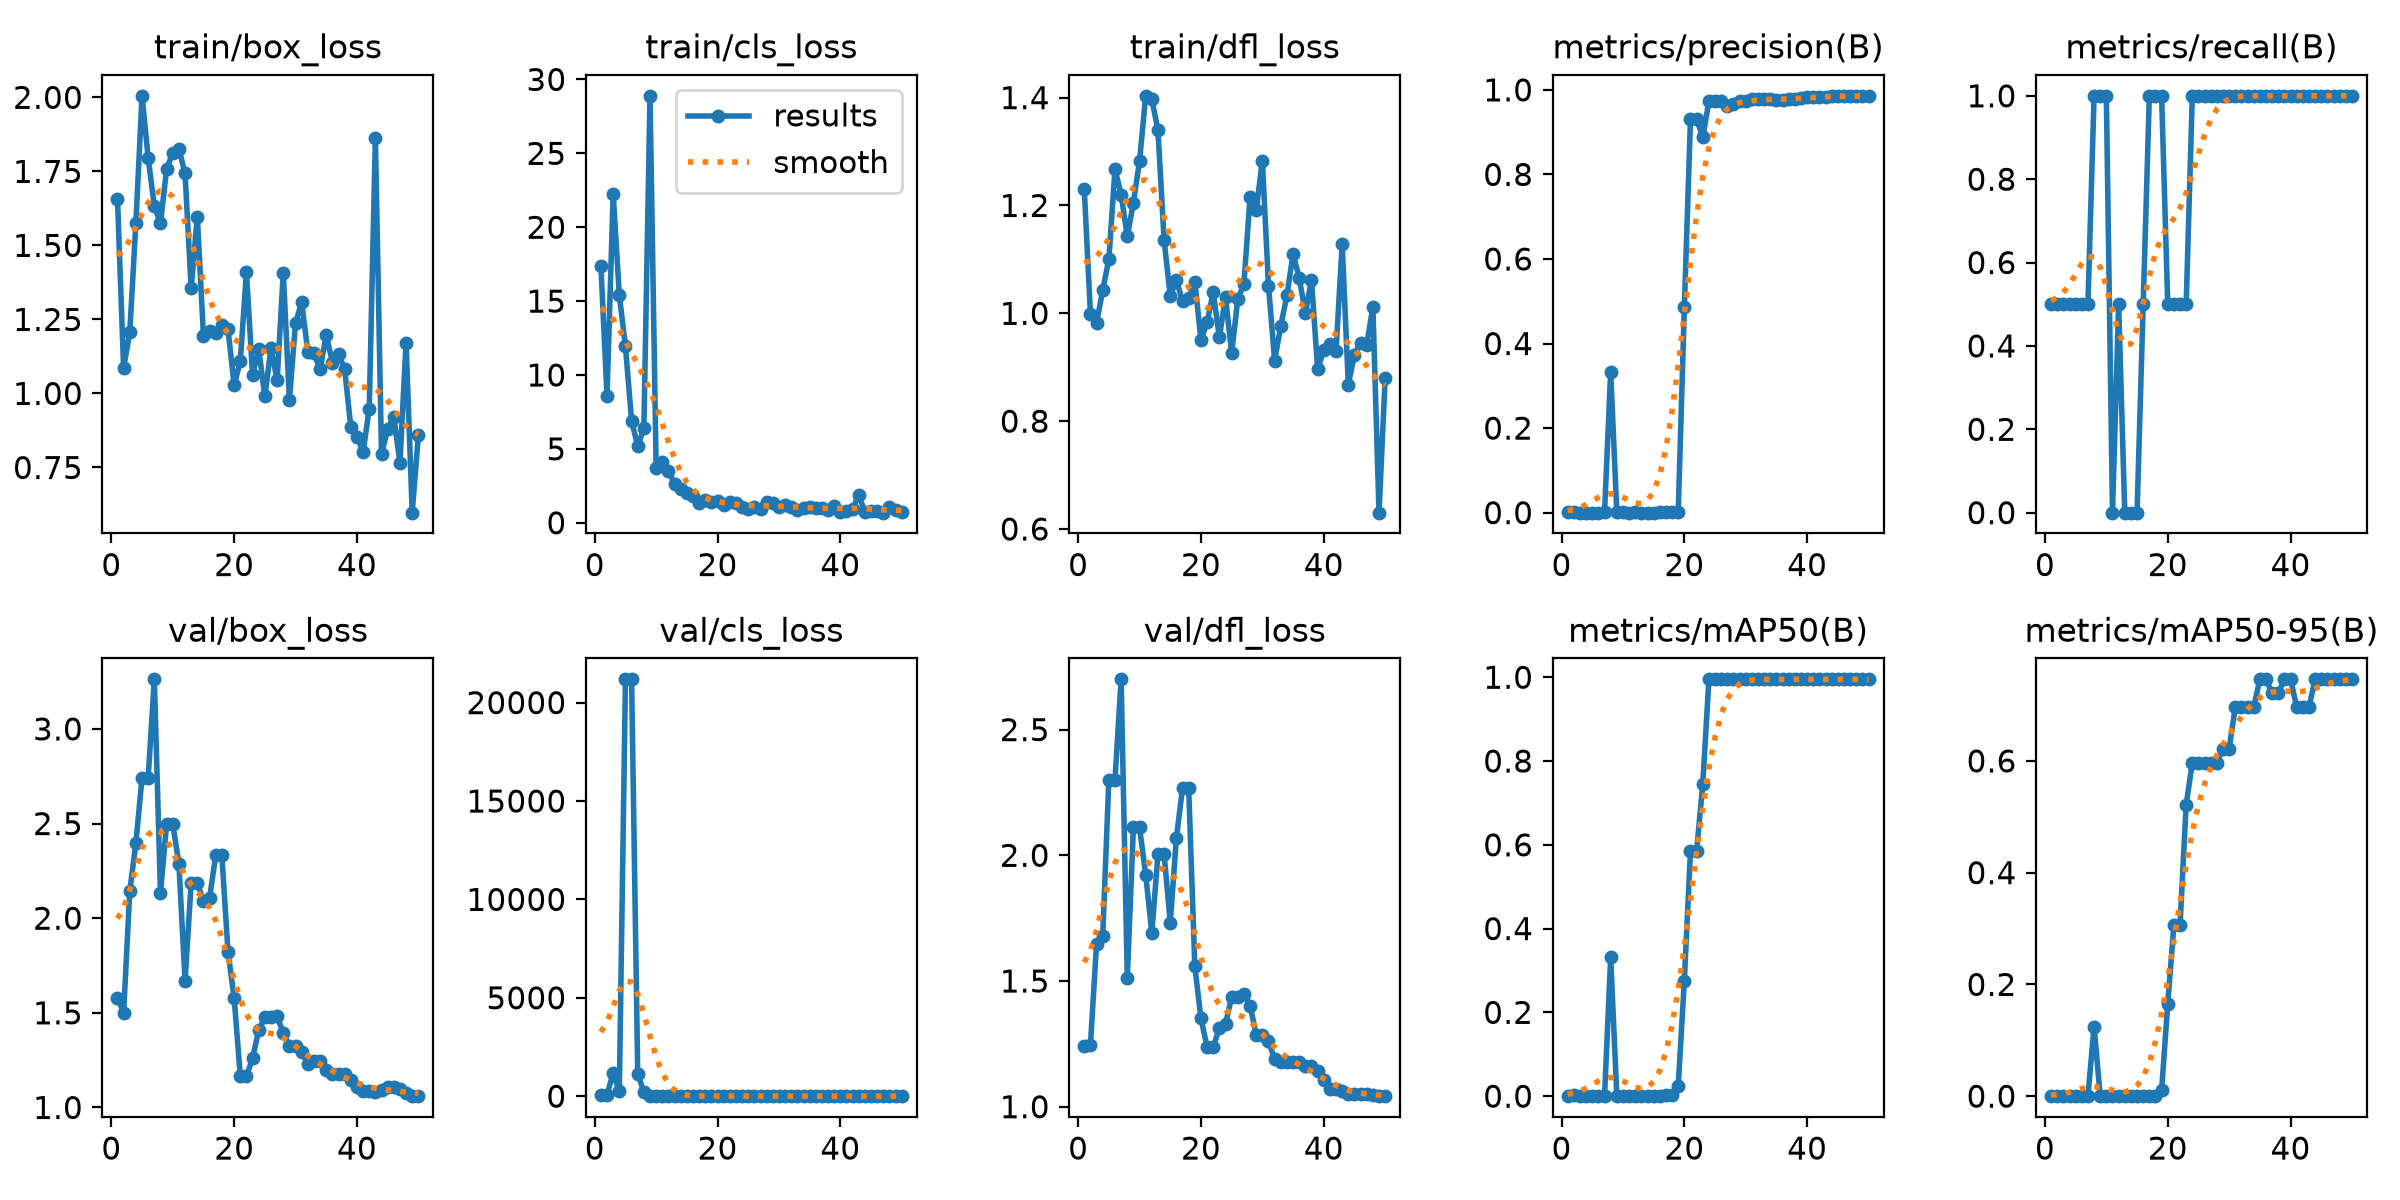

The file beside this chart, header and first rows:
epoch, time, train/box_loss, train/cls_loss, train/dfl_loss, metrics/precision(B), metrics/recall(B), metrics/mAP50(B), metrics/mAP50-95(B), val/box_loss, val/cls_loss, val/dfl_loss, lr/pg0, lr/pg1, lr/pg2
1, 7.684, 1.656, 17.4, 1.23, 0.00095, 0.5, 0.00065, 0.00052, 1.581, 55.61, 1.242, 0.0004444, 0.0004444, 0.0004444
2, 14.92, 1.086, 8.585, 0.9986, 0.00147, 0.5, 0.00182, 0.00109, 1.5, 73.61, 1.246, 0.001089, 0.001089, 0.001089
3, 21.87, 1.208, 22.28, 0.982, 0.00033, 0.5, 0.00034, 0.00014, 2.143, 1183, 1.649, 0.001707, 0.001707, 0.001707
4, 28.67, 1.576, 15.4, 1.043, 0.00033, 0.5, 0.00018, 0.00011, 2.399, 247.7, 1.678, 0.001881, 0.001881, 0.001881
5, 35.3, 2.005, 11.93, 1.1, 0.00033, 0.5, 0.00036, 0.00014, 2.742, 21184, 2.3, 0.001842, 0.001842, 0.001842
6, 42.11, 1.794, 6.891, 1.267, 0.00033, 0.5, 0.00036, 0.00014, 2.742, 21184, 2.3, 0.001802, 0.001802, 0.001802
7, 48.92, 1.632, 5.181, 1.22, 0.0007, 0.5, 0.00054, 0.00016, 3.262, 1147, 2.7, 0.001762, 0.001762, 0.001762
8, 55.67, 1.575, 6.403, 1.143, 0.3333, 1, 0.3317, 0.1245, 2.133, 212.1, 1.514, 0.001723, 0.001723, 0.001723
9, 62.32, 1.757, 28.89, 1.205, 0.00084, 1, 0.00156, 0.00032, 2.498, 16.15, 2.111, 0.001683, 0.001683, 0.001683
10, 69.09, 1.814, 3.702, 1.283, 0.00084, 1, 0.00156, 0.00032, 2.498, 16.15, 2.111, 0.001644, 0.001644, 0.001644
11, 75.98, 1.827, 4.116, 1.403, 0, 0, 0, 0, 2.288, 7.543, 1.922, 0.001604, 0.001604, 0.001604
12, 82.66, 1.743, 3.499, 1.397, 0.0005, 0.5, 0.00057, 0.00046, 1.669, 6.629, 1.692, 0.001564, 0.001564, 0.001564
13, 89.13, 1.356, 2.623, 1.339, 0, 0, 0, 0, 2.187, 6.606, 2.005, 0.001525, 0.001525, 0.001525
14, 95.79, 1.597, 2.29, 1.135, 0, 0, 0, 0, 2.187, 6.606, 2.005, 0.001485, 0.001485, 0.001485
15, 102.5, 1.196, 1.981, 1.032, 0, 0, 0, 0, 2.09, 6.081, 1.733, 0.001446, 0.001446, 0.001446
16, 109.6, 1.212, 1.802, 1.062, 0.00125, 0.5, 0.00079, 0.00032, 2.109, 4.877, 2.068, 0.001406, 0.001406, 0.001406
17, 116.7, 1.203, 1.325, 1.022, 0.00121, 1, 0.00169, 0.00068, 2.331, 4.789, 2.268, 0.001366, 0.001366, 0.001366
18, 124.5, 1.231, 1.566, 1.028, 0.00121, 1, 0.00169, 0.00068, 2.331, 4.789, 2.268, 0.001327, 0.001327, 0.001327
19, 132.3, 1.217, 1.413, 1.059, 0.00117, 1, 0.02456, 0.01066, 1.822, 4.079, 1.559, 0.001287, 0.001287, 0.001287
20, 139.4, 1.028, 1.478, 0.9505, 0.4859, 0.5, 0.2761, 0.1656, 1.578, 3.497, 1.351, 0.001248, 0.001248, 0.001248
21, 146.4, 1.109, 1.178, 0.9831, 0.9316, 0.5, 0.5859, 0.3063, 1.166, 5.968, 1.237, 0.001208, 0.001208, 0.001208
22, 153.4, 1.41, 1.433, 1.04, 0.9316, 0.5, 0.5859, 0.3063, 1.166, 5.968, 1.237, 0.001168, 0.001168, 0.001168
23, 160.8, 1.061, 1.371, 0.9554, 0.8874, 0.5, 0.745, 0.5215, 1.259, 6.266, 1.313, 0.001129, 0.001129, 0.001129
24, 168.1, 1.15, 1.062, 1.03, 0.9738, 1, 0.995, 0.597, 1.409, 3.411, 1.328, 0.001089, 0.001089, 0.001089
25, 175.4, 0.99, 0.9436, 0.926, 0.9734, 1, 0.995, 0.597, 1.475, 2.815, 1.437, 0.00105, 0.00105, 0.00105
26, 182.3, 1.154, 1.093, 1.026, 0.9734, 1, 0.995, 0.597, 1.475, 2.815, 1.437, 0.00101, 0.00101, 0.00101
27, 189.4, 1.044, 0.9542, 1.055, 0.9618, 1, 0.995, 0.597, 1.483, 2.459, 1.45, 0.0009704, 0.0009704, 0.0009704
28, 196, 1.407, 1.377, 1.217, 0.967, 1, 0.995, 0.597, 1.392, 2.106, 1.402, 0.0009308, 0.0009308, 0.0009308
29, 203.2, 0.9783, 1.318, 1.191, 0.9742, 1, 0.995, 0.6218, 1.323, 1.564, 1.286, 0.0008912, 0.0008912, 0.0008912
30, 209.8, 1.239, 1.056, 1.283, 0.9742, 1, 0.995, 0.6218, 1.323, 1.564, 1.286, 0.0008516, 0.0008516, 0.0008516
31, 216.4, 1.308, 1.184, 1.051, 0.9782, 1, 0.995, 0.6965, 1.294, 1.507, 1.26, 0.000812, 0.000812, 0.000812
32, 223.3, 1.141, 1.096, 0.9122, 0.9782, 1, 0.995, 0.6965, 1.23, 1.816, 1.191, 0.0007724, 0.0007724, 0.0007724
33, 230.5, 1.136, 0.8931, 0.9767, 0.9782, 1, 0.995, 0.696, 1.244, 1.56, 1.176, 0.0007328, 0.0007328, 0.0007328
34, 237.4, 1.081, 0.9911, 1.033, 0.9782, 1, 0.995, 0.696, 1.244, 1.56, 1.176, 0.0006932, 0.0006932, 0.0006932
35, 244.1, 1.198, 1.095, 1.11, 0.9771, 1, 0.995, 0.746, 1.196, 1.096, 1.177, 0.0006536, 0.0006536, 0.0006536
36, 251.1, 1.104, 0.9795, 1.066, 0.9758, 1, 0.995, 0.746, 1.179, 0.9178, 1.179, 0.000614, 0.000614, 0.000614
37, 258.1, 1.134, 0.9813, 1, 0.9778, 1, 0.995, 0.7212, 1.178, 0.8329, 1.162, 0.0005744, 0.0005744, 0.0005744
38, 264.7, 1.081, 0.8873, 1.062, 0.9778, 1, 0.995, 0.7212, 1.178, 0.8329, 1.162, 0.0005348, 0.0005348, 0.0005348
39, 271.3, 0.8864, 1.102, 0.8966, 0.9803, 1, 0.995, 0.746, 1.147, 0.8618, 1.141, 0.0004952, 0.0004952, 0.0004952
40, 277.9, 0.8538, 0.7505, 0.9316, 0.9821, 1, 0.995, 0.746, 1.108, 0.8992, 1.107, 0.0004556, 0.0004556, 0.0004556
41, 284.6, 0.8021, 0.7861, 0.9435, 0.9835, 1, 0.995, 0.6965, 1.089, 0.9494, 1.072, 0.000416, 0.000416, 0.000416
42, 291.1, 0.9486, 0.9193, 0.9305, 0.9835, 1, 0.995, 0.6965, 1.089, 0.9494, 1.072, 0.0003764, 0.0003764, 0.0003764
43, 297.6, 1.863, 1.902, 1.128, 0.9833, 1, 0.995, 0.6965, 1.08, 0.8665, 1.061, 0.0003368, 0.0003368, 0.0003368
44, 304.1, 0.7963, 0.7178, 0.8679, 0.9851, 1, 0.995, 0.746, 1.09, 0.7948, 1.05, 0.0002972, 0.0002972, 0.0002972
45, 310.7, 0.8792, 0.8034, 0.9236, 0.9859, 1, 0.995, 0.746, 1.109, 0.7519, 1.052, 0.0002576, 0.0002576, 0.0002576
46, 317.2, 0.922, 0.774, 0.9455, 0.9859, 1, 0.995, 0.746, 1.109, 0.7519, 1.052, 0.000218, 0.000218, 0.000218
47, 323.8, 0.7655, 0.6844, 0.9415, 0.9855, 1, 0.995, 0.746, 1.098, 0.7374, 1.05, 0.0001784, 0.0001784, 0.0001784
48, 330.2, 1.172, 1.066, 1.012, 0.9854, 1, 0.995, 0.746, 1.076, 0.7422, 1.045, 0.0001388, 0.0001388, 0.0001388
49, 336.6, 0.5975, 0.8704, 0.6303, 0.9847, 1, 0.995, 0.746, 1.06, 0.7693, 1.042, 9.92e-05, 9.92e-05, 9.92e-05
50, 343.1, 0.8587, 0.7115, 0.8796, 0.9847, 1, 0.995, 0.746, 1.06, 0.7693, 1.042, 5.96e-05, 5.96e-05, 5.96e-05
